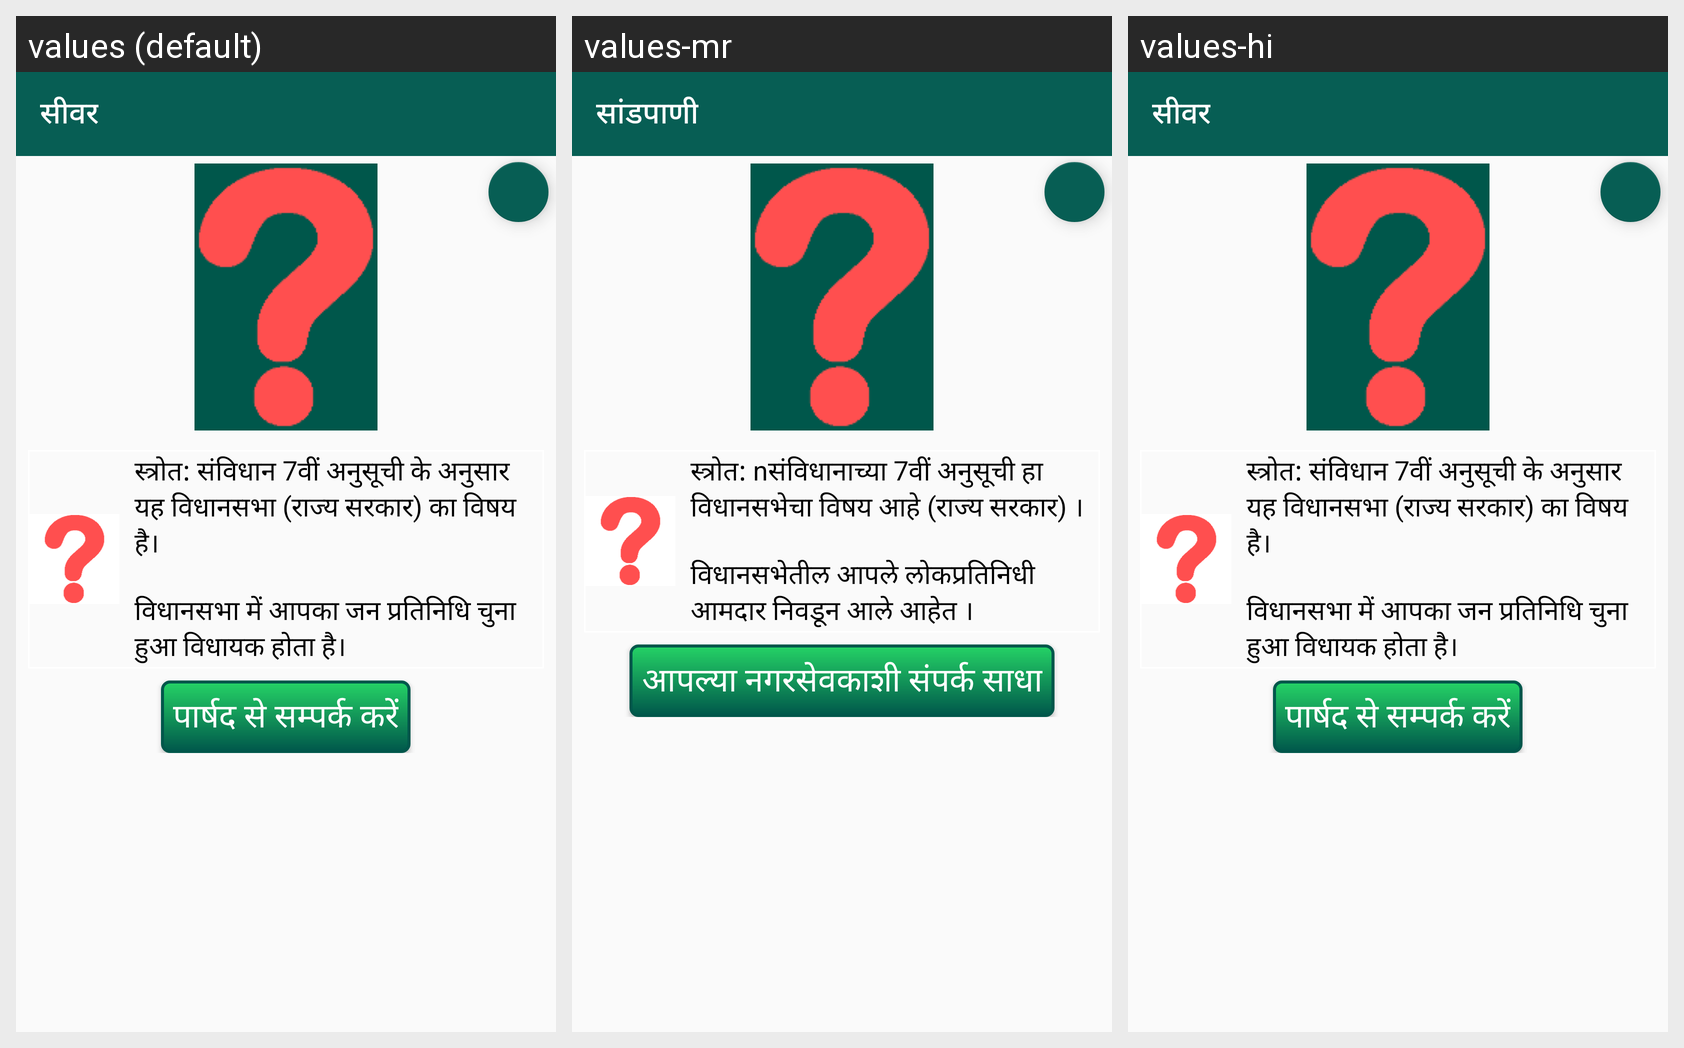

Strings drawn on this Android screen and how each of the app's shown locales translates them:
Android screen res/layout/issue_sewage.xml rendered under 3 locales, left to right: values (default), values-mr, values-hi. Device: Nexus 5 (rendered at 1080×1920; each locale shown at half size, 540×960, under a caption strip naming it); theme AppTheme.
Strings drawn on this screen, with the default value and each locale's value (text and hints the layout hard-codes, and strings that could not be matched under every locale, appear in the picture but are not listed):

sewage
  values: सीवर
  values-mr: सांडपाणी
  values-hi: सीवर

vidhan_sabha
  values: स्त्रोत: संविधान 7वीं अनुसूची के अनुसार यह विधानसभा (राज्य सरकार) का विषय है। 
      
      विधानसभा में आपका जन प्रतिनिधि चुना हुआ विधायक होता है।
  values-mr: स्त्रोत: nसंविधानाच्या 7वीं अनुसूची हा विधानसभेचा विषय आहे (राज्य सरकार) । 
      
      विधानसभेतील आपले लोकप्रतिनिधी आमदार निवडून आले आहेत ।
  values-hi: स्त्रोत: संविधान 7वीं अनुसूची के अनुसार यह विधानसभा (राज्य सरकार) का विषय है। 
      
      विधानसभा में आपका जन प्रतिनिधि चुना हुआ विधायक होता है।

contact_your_parshad
  values: पार्षद से सम्पर्क करें
  values-mr: आपल्या नगरसेवकाशी संपर्क साधा
  values-hi: पार्षद से सम्पर्क करें
